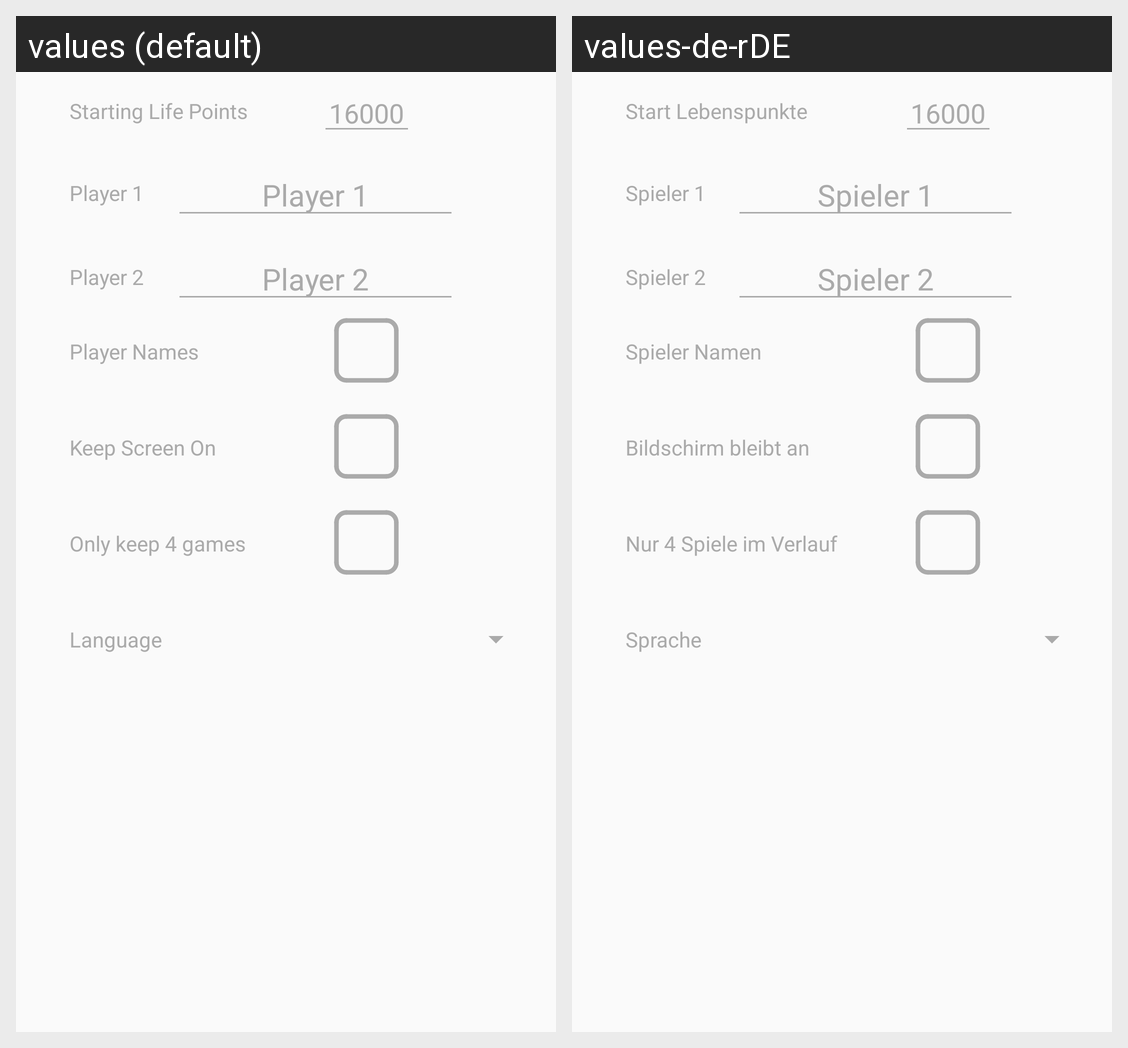

Here is an Android app screen in its default locale and in the app's own translations. Write out the translated-string differences for the strings that appear on this screen.
Android screen res/layout/settings_dialogx.xml rendered under 2 locales, left to right: values (default), values-de-rDE. Device: Nexus 5 (rendered at 1080×1920; each locale shown at half size, 540×960, under a caption strip naming it); theme AppTheme.
Strings drawn on this screen, with the default value and each locale's value (text and hints the layout hard-codes, and strings that could not be matched under every locale, appear in the picture but are not listed):

starting_lp
  values: Starting Life Points
  values-de-rDE: Start Lebenspunkte

keep_screen_on
  values: Keep Screen On
  values-de-rDE: Bildschirm bleibt an

remember_games
  values: Only keep 4 games
  values-de-rDE: Nur 4 Spiele im Verlauf

show_names
  values: Player Names
  values-de-rDE: Spieler Namen

playername1
  values: Player 1
  values-de-rDE: Spieler 1

playername2
  values: Player 2
  values-de-rDE: Spieler 2

languageLabel
  values: Language
  values-de-rDE: Sprache
